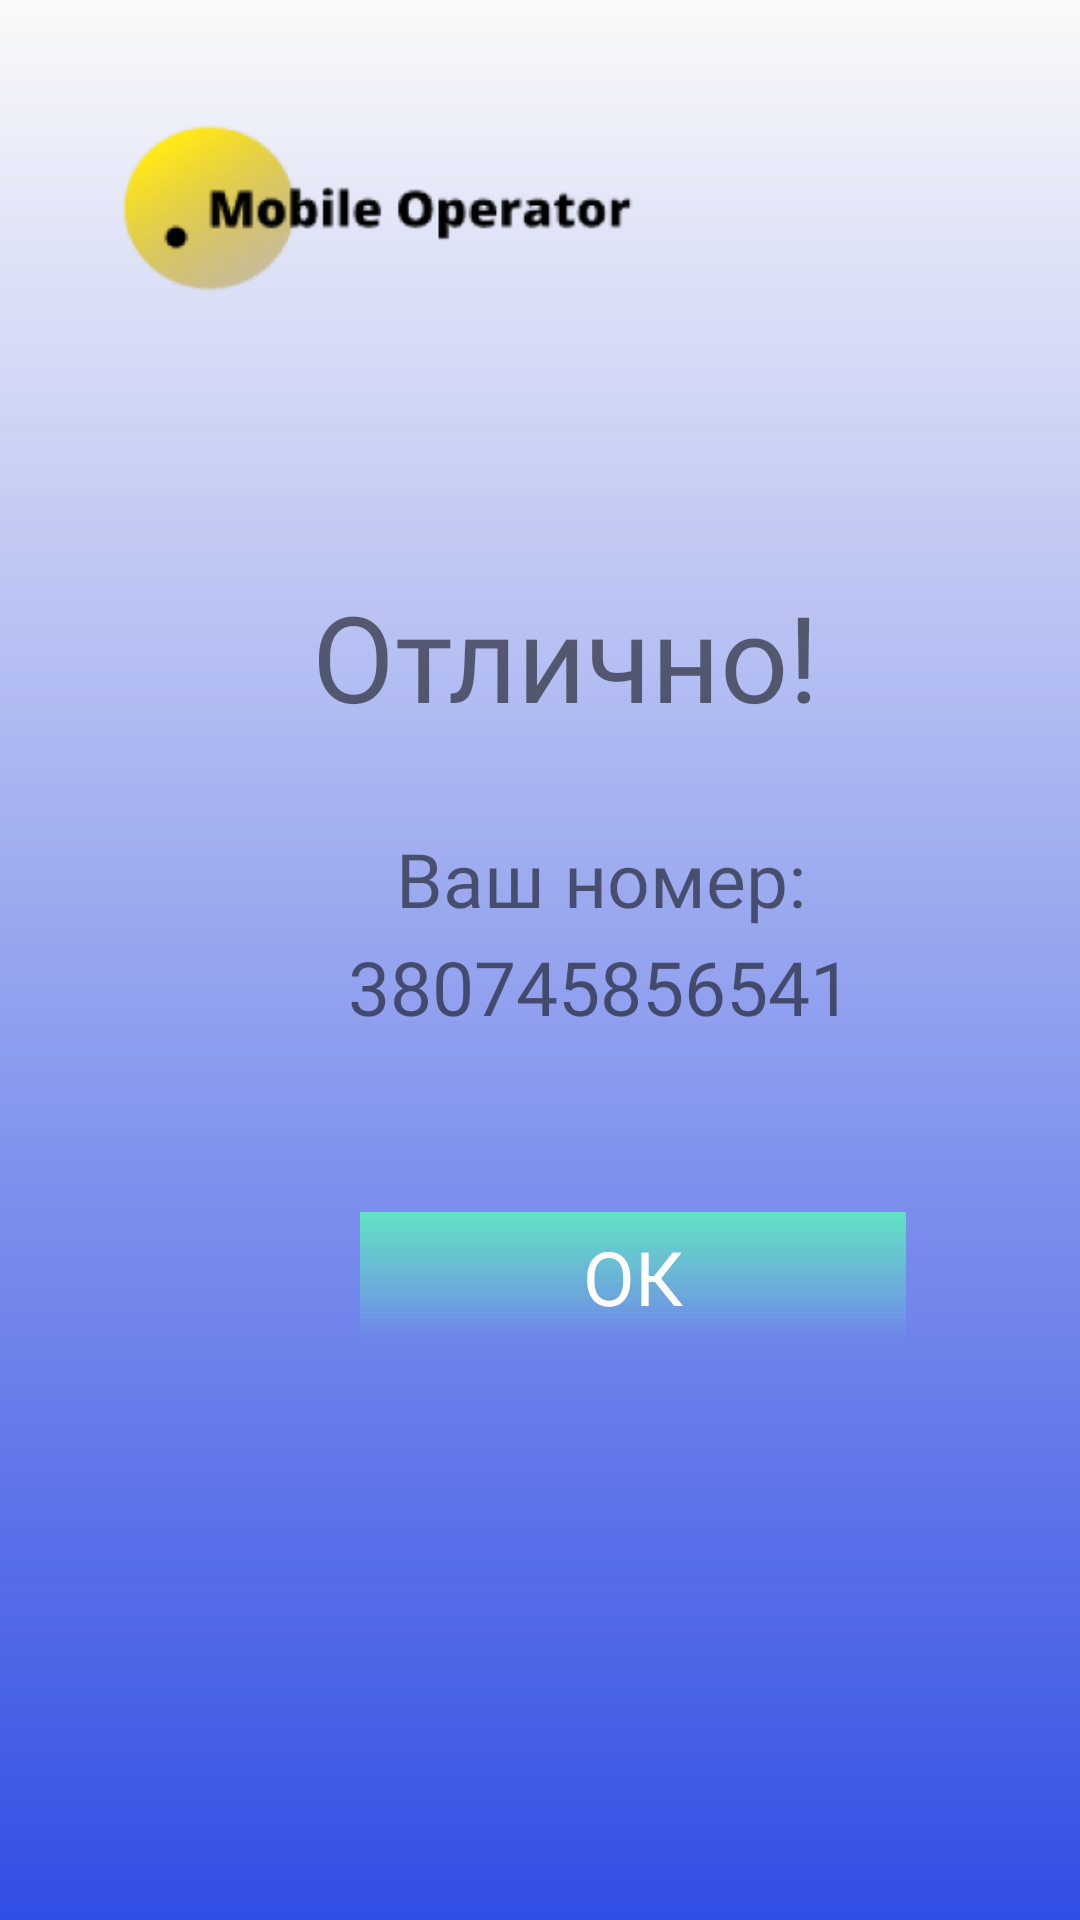

Here is an Android app screen rendered from its layout file. Give the layout XML and the strings, colors and styles it references.
<!-- AndroidManifest.xml: application theme Theme.MobileOperator -->
<!-- res/layout/activity_new_abonent_yes.xml -->
<?xml version="1.0" encoding="utf-8"?>
<androidx.constraintlayout.widget.ConstraintLayout xmlns:android="http://schemas.android.com/apk/res/android"
    xmlns:app="http://schemas.android.com/apk/res-auto"
    xmlns:tools="http://schemas.android.com/tools"
    android:layout_width="match_parent"
    android:layout_height="match_parent"
    android:background="@drawable/bg_gradient"
    tools:context=".new_abonent.NewAbonentYes">

    <View
        android:id="@+id/recall_button"
        android:layout_width="182dp"
        android:layout_height="43dp"
        android:layout_marginStart="120dp"
        android:layout_marginLeft="120dp"
        android:layout_marginTop="404dp"
        android:background="@drawable/button_gradient"
        android:onClick="ok_button_Click"
        app:layout_constraintStart_toStartOf="parent"
        app:layout_constraintTop_toTopOf="parent" />

    <TextView
        android:id="@+id/confirm_button_text"
        android:layout_width="wrap_content"
        android:layout_height="wrap_content"
        android:fontFamily="@font/open_sans_semibold"
        android:text="ОК"
        android:textColor="#FFFFFF"
        android:textSize="25sp"
        app:layout_constraintBottom_toBottomOf="@+id/recall_button"
        app:layout_constraintEnd_toEndOf="@+id/recall_button"
        app:layout_constraintStart_toStartOf="@+id/recall_button"
        app:layout_constraintTop_toTopOf="@+id/recall_button" />

    <ImageView
        android:id="@+id/logo"
        android:layout_width="223dp"
        android:layout_height="105dp"
        android:layout_marginStart="16dp"
        android:layout_marginLeft="16dp"
        android:layout_marginTop="16dp"
        app:layout_constraintStart_toStartOf="parent"
        app:layout_constraintTop_toTopOf="parent"
        app:srcCompat="@mipmap/logo_foreground" />

    <TextView
        android:id="@+id/request_text"
        android:layout_width="wrap_content"
        android:layout_height="wrap_content"
        android:layout_marginStart="104dp"
        android:layout_marginLeft="104dp"
        android:layout_marginTop="192dp"
        android:fontFamily="@font/open_sans_bold"
        android:text="Отлично!"
        android:textSize="40sp"
        app:layout_constraintStart_toStartOf="parent"
        app:layout_constraintTop_toTopOf="parent" />

    <TextView
        android:id="@+id/your_number_text"
        android:layout_width="wrap_content"
        android:layout_height="wrap_content"
        android:layout_marginStart="132dp"
        android:layout_marginLeft="132dp"
        android:layout_marginTop="276dp"
        android:fontFamily="@font/open_sans_light"
        android:text="Ваш номер: "
        android:textSize="25sp"
        app:layout_constraintStart_toStartOf="parent"
        app:layout_constraintTop_toTopOf="parent" />

    <TextView
        android:id="@+id/your_number"
        android:layout_width="wrap_content"
        android:layout_height="wrap_content"
        android:layout_marginStart="116dp"
        android:layout_marginLeft="116dp"
        android:layout_marginTop="312dp"
        android:clickable="false"
        android:fontFamily="@font/open_sans_light"
        android:onClick="copy_Click"
        android:text="380745856541"
        android:textSize="25sp"
        app:layout_constraintStart_toStartOf="parent"
        app:layout_constraintTop_toTopOf="parent" />

</androidx.constraintlayout.widget.ConstraintLayout>
<!-- resources referenced by this layout -->
<resources>
  <!-- drawable bg_gradient (drawable) -->
  <?xml version="1.0" encoding="utf-8"?>
  <shape xmlns:android="http://schemas.android.com/apk/res/android"
      android:shape="rectangle">
      <gradient
          android:angle="-45"
          android:startColor="#00122794"
          android:endColor="#314EE4"
          android:type="linear"/>
  </shape>
  <!-- drawable button_gradient (drawable) -->
  <?xml version="1.0" encoding="utf-8"?>
  <shape xmlns:android="http://schemas.android.com/apk/res/android"
      android:shape="rectangle">
      <gradient
          android:angle="-45"
          android:startColor="#5FE1C2"
          android:endColor="#0000FFF0"
          android:type="linear"/>
  </shape>
  <!-- mipmap logo_foreground: png bitmap (mipmap-xhdpi, 22657 bytes) -->
  <style name="Theme.MobileOperator" parent="Theme.AppCompat.Light.DarkActionBar">
          
          <item name="colorPrimary">@color/purple_500</item>
          <item name="colorPrimaryVariant">@color/purple_700</item>
          <item name="colorOnPrimary">@color/white</item>
          
          <item name="colorSecondary">@color/teal_200</item>
          <item name="colorSecondaryVariant">@color/teal_700</item>
          <item name="colorOnSecondary">@color/black</item>
          
          <item name="android:statusBarColor" tools:targetApi="l">?attr/colorPrimaryVariant</item>
          
      </style>
  <!-- not gathered from this repository: default colours our renderer supplied (Android Studio template values) -->
  <color name="purple_500">#FF6200EE</color>
  <color name="purple_700">#FF3700B3</color>
  <color name="teal_200">#FF03DAC5</color>
  <color name="teal_700">#FF018786</color>
  <color name="black">#FF000000</color>
  <color name="white">#FFFFFFFF</color>
</resources>
